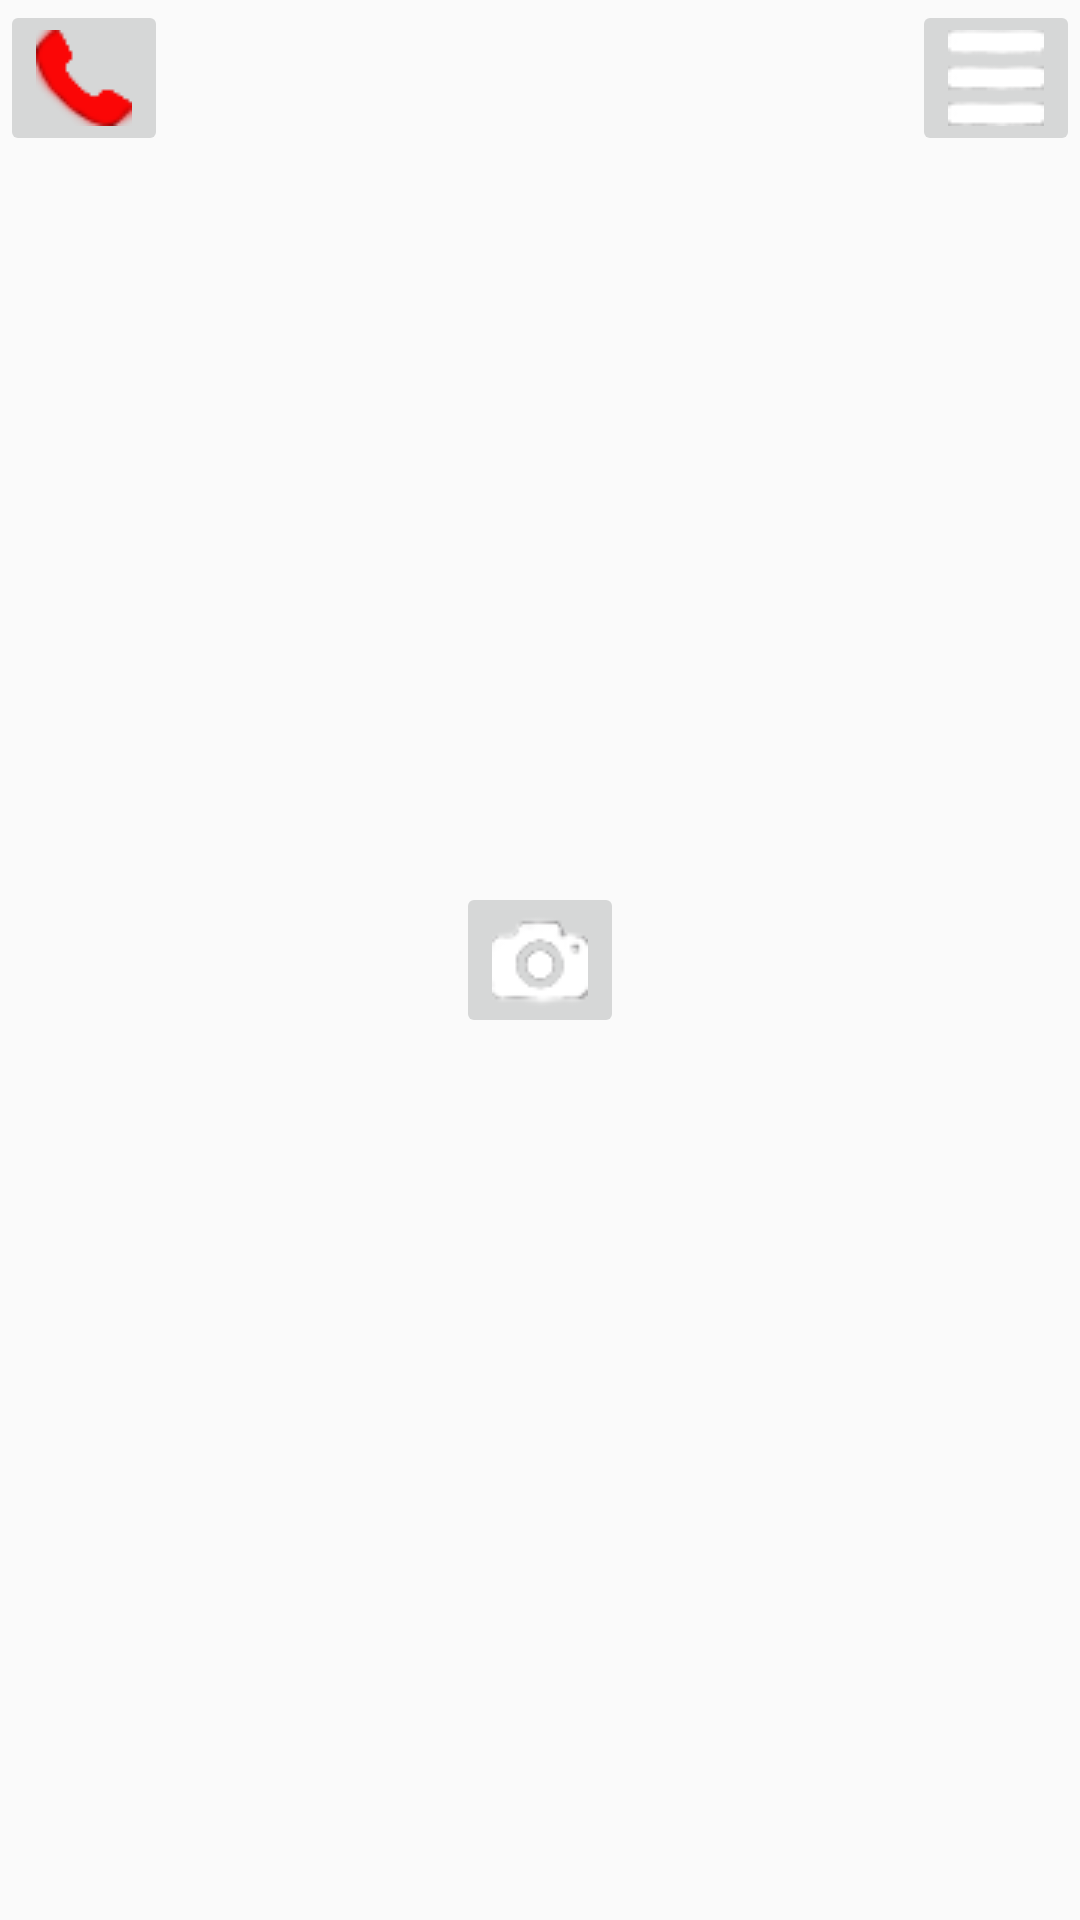

Write the Android layout XML for this screen, with the resource values it uses.
<!-- AndroidManifest.xml: application theme AppTheme -->
<!-- res/layout/abs_layout.xml -->
<?xml version="1.0" encoding="utf-8"?>
<RelativeLayout xmlns:android="http://schemas.android.com/apk/res/android"
    android:id="@+id/ActionBarWrapper"
    android:layout_width="match_parent"
    android:layout_height="wrap_content"
    android:layout_gravity="center"
    android:orientation="horizontal">

    <ImageButton
        android:id="@+id/emergency"
        android:layout_width="wrap_content"
        android:layout_height="wrap_content"
        android:src="@mipmap/phone"
        android:layout_alignParentStart="true"
        android:onClick="emergencyCall" />

    <ImageButton
        android:id="@+id/camera"
        android:layout_width="wrap_content"
        android:layout_height="wrap_content"
        android:src="@mipmap/camera"
        android:layout_centerVertical="true"
        android:layout_centerInParent="true"
        android:onClick="takePhoto" />

    <ImageButton
        android:id="@+id/config"
        android:layout_width="wrap_content"
        android:layout_height="wrap_content"
        android:src="@mipmap/config"
        android:layout_alignParentEnd="true"
        android:onClick="setConfig" />

</RelativeLayout>
<!-- resources referenced by this layout -->
<resources>
  <!-- mipmap camera: png bitmap (mipmap-mdpi, 16296 bytes) -->
  <!-- mipmap config: png bitmap (mipmap-mdpi, 15619 bytes) -->
  <!-- mipmap phone: png bitmap (mipmap-mdpi, 15929 bytes) -->
  <style name="AppTheme" parent="Theme.AppCompat.Light.DarkActionBar">
  
      </style>
</resources>
